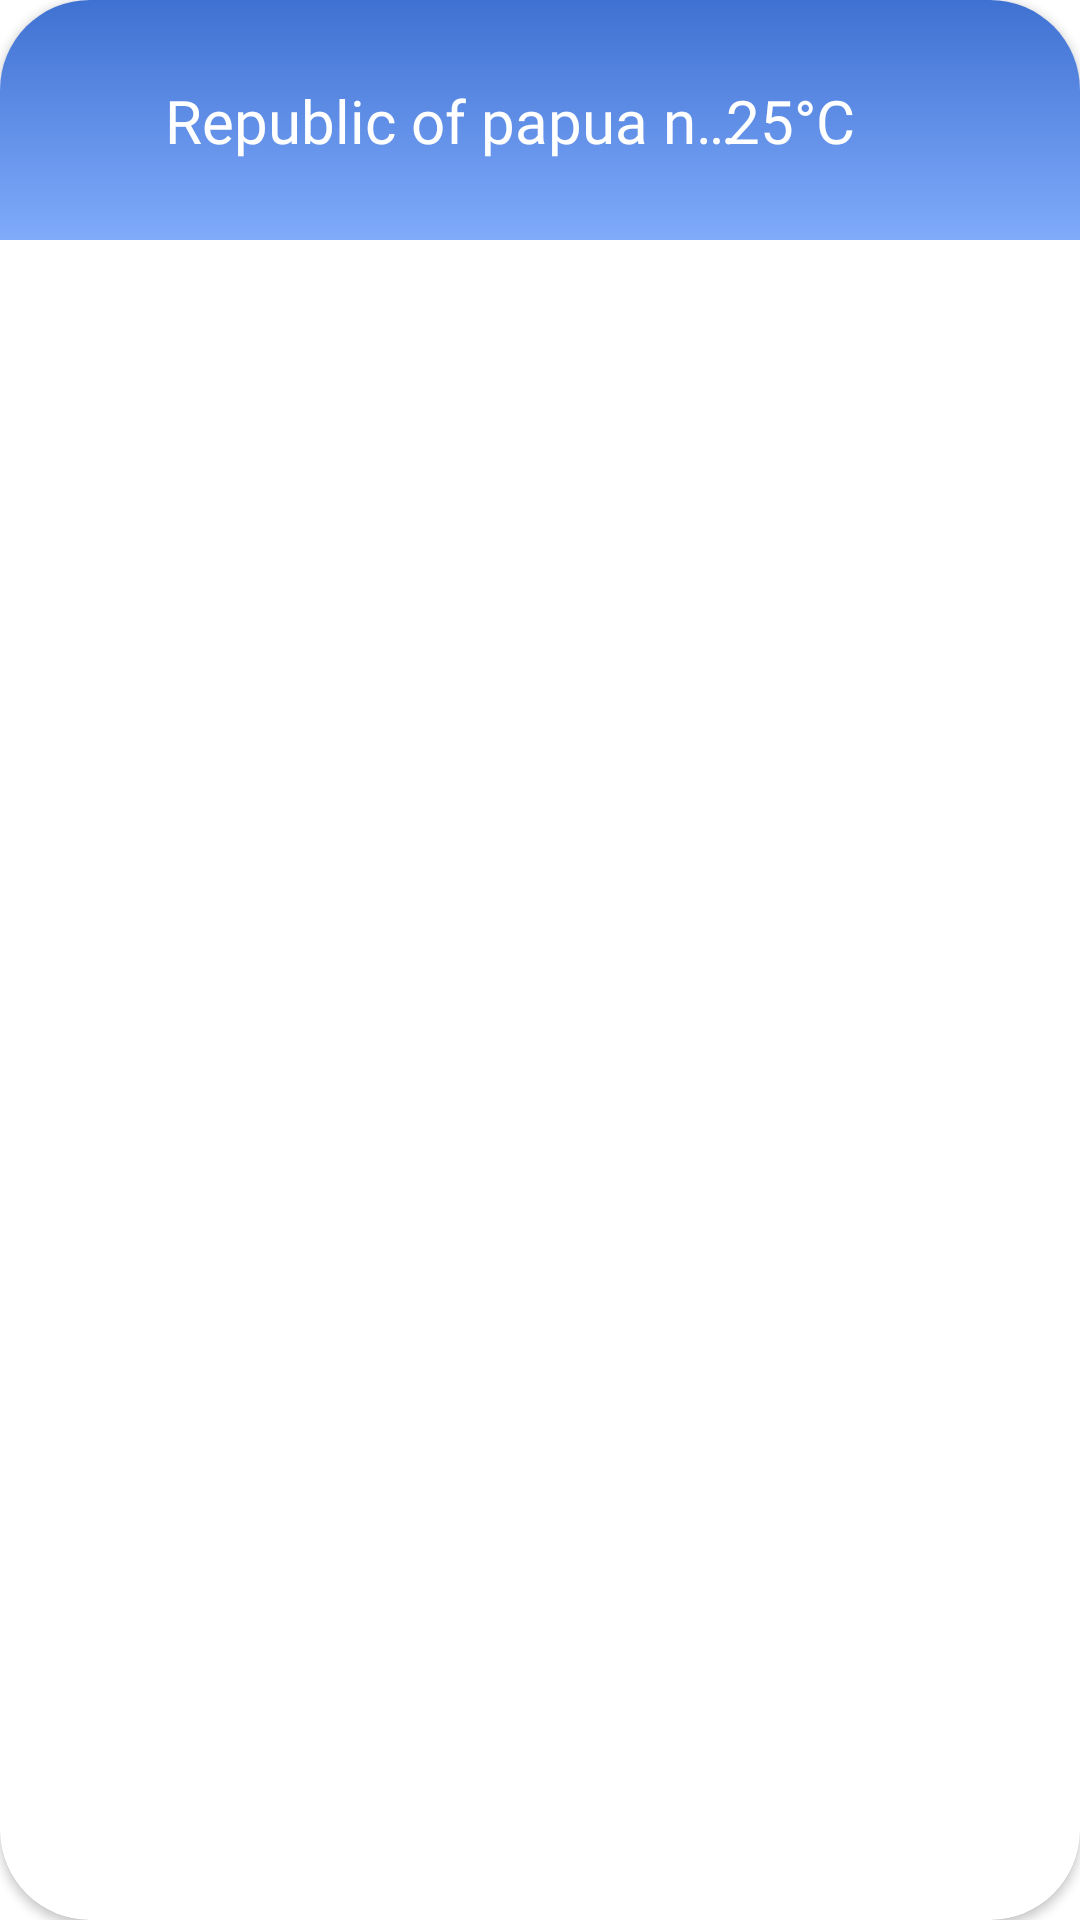

Here is an Android app screen rendered from its layout file. Give the layout XML and the strings, colors and styles it references.
<!-- AndroidManifest.xml: application theme Theme.RainCheck -->
<!-- res/layout/widget_layout.xml -->
<?xml version="1.0" encoding="utf-8"?>
<androidx.cardview.widget.CardView
    xmlns:android="http://schemas.android.com/apk/res/android"
    android:layout_width="match_parent"
    android:layout_height="wrap_content"
    xmlns:app="http://schemas.android.com/apk/res-auto"
    app:cardCornerRadius="30dp">

    <androidx.constraintlayout.widget.ConstraintLayout
        android:layout_width="match_parent"
        android:layout_height="wrap_content"
        android:background="@drawable/blue_gradient_top_to_bottom_drawer"
        android:padding="15dp">

        <ImageView
            android:id="@+id/locationPinWidget"
            android:layout_width="30dp"
            android:layout_height="30dp"
            android:layout_marginBottom="3dp"
            android:src="@drawable/location_white"
            app:layout_constraintBottom_toBottomOf="parent"
            app:layout_constraintStart_toStartOf="parent"
            app:layout_constraintTop_toTopOf="parent" />

        <TextView
            android:id="@+id/cityCountryTVWidget"
            android:layout_width="200dp"
            android:ellipsize="end"
            android:lines="1"
            android:layout_height="wrap_content"
            android:layout_marginStart="10dp"
            android:fontFamily="@font/poppins_medium"
            android:text="Republic of papua new, RO"
            android:textColor="@color/white"
            android:textSize="20sp"
            app:layout_constraintBottom_toBottomOf="parent"
            app:layout_constraintStart_toEndOf="@id/locationPinWidget"
            app:layout_constraintTop_toTopOf="parent" />

        <TextView
            android:id="@+id/tempTVWidget"
            android:layout_width="wrap_content"
            android:layout_height="wrap_content"
            android:layout_marginEnd="60dp"
            android:fontFamily="@font/poppins_medium"
            android:text="25°C"
            android:textColor="@color/white"
            android:textSize="20sp"
            app:layout_constraintBottom_toBottomOf="parent"
            app:layout_constraintEnd_toEndOf="parent"
            app:layout_constraintTop_toTopOf="parent" />

        <ImageView
            android:layout_width="50dp"
            android:layout_height="50dp"
            android:src="@drawable/suncloud"
            android:layout_marginStart="10dp"
            app:layout_constraintEnd_toEndOf="parent"
            app:layout_constraintTop_toTopOf="parent"
            app:layout_constraintBottom_toBottomOf="parent"/>

    </androidx.constraintlayout.widget.ConstraintLayout>

</androidx.cardview.widget.CardView>
<!-- resources referenced by this layout -->
<resources>
  <color name="white">#FFFFFFFF</color>
  <!-- drawable blue_gradient_top_to_bottom_drawer (drawable) -->
  <?xml version="1.0" encoding="utf-8"?>
  <shape xmlns:android="http://schemas.android.com/apk/res/android"
      android:shape="rectangle">
      <gradient
          android:startColor="#3f71d2"
          android:endColor="#80abfb"
          android:angle="270"
          />
  </shape>
  <style name="Theme.RainCheck" parent="Base.Theme.RainCheck" />
  <style name="Base.Theme.RainCheck" parent="Theme.MaterialComponents.Light.NoActionBar">
  
          <item name="colorPrimary">@color/purple_500</item>
          <item name="colorPrimaryVariant">@color/purple_700</item>
          <item name="colorOnPrimary">@color/white</item>
  
          <item name="colorSecondary">@color/teal_200</item>
          <item name="colorSecondaryVariant">@color/teal_700</item>
          <item name="colorOnSecondary">@color/black</item>
  
  
          
          <item name="android:windowTranslucentStatus">false</item>
          <item name="android:statusBarColor">@color/gray_bkg</item>
      </style>
  <color name="purple_500">#FF6200EE</color>
  <color name="purple_700">#FF3700B3</color>
  <color name="teal_200">#FF03DAC5</color>
  <color name="teal_700">#FF018786</color>
  <color name="black">#FF000000</color>
  <color name="gray_bkg">#EAEAEA</color>
</resources>
